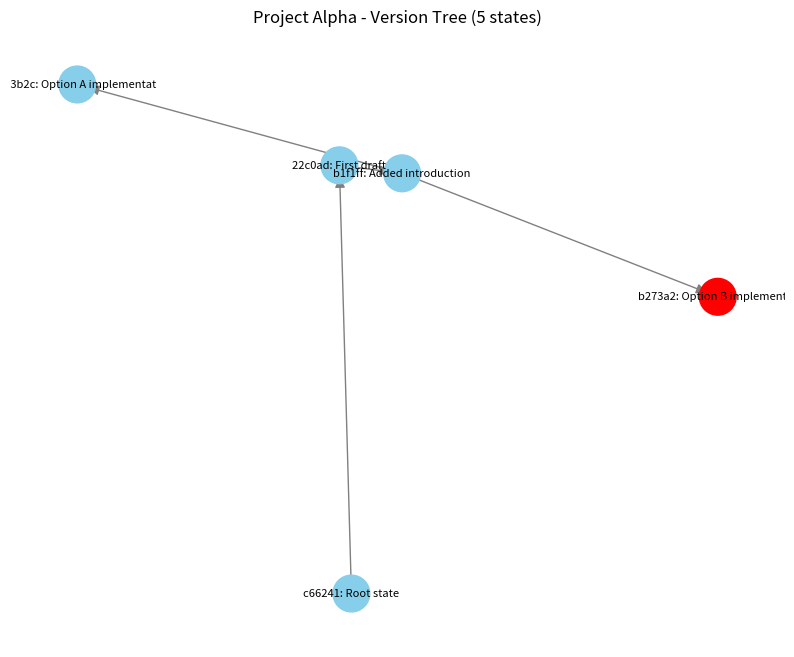

This chart was generated by the following Python code:
import uuid
from typing import Optional, List, Dict, Any
import matplotlib.pyplot as plt
import networkx as nx
from datetime import datetime
import json
import copy

class VersionedState:
    def __init__(self, data: Any, parent: Optional['VersionedState'] = None, 
                 description: str = "", tags: List[str] = None):
        self.id = str(uuid.uuid4())
        self.data = data
        self.parent = parent
        self.children: List['VersionedState'] = []
        self.timestamp = datetime.now().isoformat()
        self.description = description
        self.tags = tags or []
        
    def add_version(self, data: Any, description: str = "", tags: List[str] = None) -> 'VersionedState':
        new_version = VersionedState(data, parent=self, description=description, tags=tags)
        self.children.append(new_version)
        return new_version
    
    def to_dict(self) -> Dict:
        """Convert state to dictionary for serialization"""
        return {
            "id": self.id,
            "data": self.data,
            "timestamp": self.timestamp,
            "description": self.description,
            "tags": self.tags,
            "parent_id": self.parent.id if self.parent else None,
            "children_ids": [child.id for child in self.children]
        }
    
    def __str__(self) -> str:
        return f"State({self.id[:8]}): {self.description or self.timestamp}"

class CentralMemory:
    def __init__(self, name: str = "Default Memory", description: str = "Version control system"):
        self.name = name
        self.description = description
        self.root: VersionedState = VersionedState("initial", description="Root state")
        self.current: VersionedState = self.root
        self.states_map: Dict[str, VersionedState] = {self.root.id: self.root}
        self.created_at = datetime.now().isoformat()
        self.last_modified = self.created_at
        
    def update(self, data: Any, description: str = "", tags: List[str] = None) -> VersionedState:
        self.current = self.current.add_version(data, description, tags)
        self.states_map[self.current.id] = self.current
        self.last_modified = datetime.now().isoformat()
        return self.current
    
    def rollback(self) -> Optional[VersionedState]:
        """Roll back to parent state"""
        if self.current.parent:
            self.current = self.current.parent
            self.last_modified = datetime.now().isoformat()
            return self.current
        return None
    
    def forward(self, child_index: int = 0) -> Optional[VersionedState]:
        """Move forward to a child state"""
        if 0 <= child_index < len(self.current.children):
            self.current = self.current.children[child_index]
            self.last_modified = datetime.now().isoformat()
            return self.current
        return None
    
    def goto(self, state_id: str) -> bool:
        """Go to specific state by ID"""
        if state_id in self.states_map:
            self.current = self.states_map[state_id]
            self.last_modified = datetime.now().isoformat()
            return True
        return False
    
    def find_by_tag(self, tag: str) -> List[VersionedState]:
        """Find states by tag"""
        return [state for state in self.states_map.values() if tag in state.tags]
    
    def branch(self, data: Any, description: str = "", tags: List[str] = None) -> VersionedState:
        """Create a new branch from the current state"""
        return self.update(data, description, tags)
    
    def read(self) -> Any:
        """Read current state data"""
        return self.current.data
    
    def count_all_states(self) -> int:
        """Count all states in the version tree"""
        return len(self.states_map)
    
    def count_branch_length(self) -> int:
        """Count length from root to current state"""
        count = 1  # Start with current node
        node = self.current
        while node.parent:
            count += 1
            node = node.parent
        return count
    
    def export_to_json(self, filepath: str) -> None:
        """Export the version tree to JSON"""
        tree_data = {state_id: state.to_dict() for state_id, state in self.states_map.items()}
        with open(filepath, 'w') as f:
            json.dump({
                "name": self.name,
                "description": self.description,
                "created_at": self.created_at,
                "last_modified": self.last_modified,
                "current_id": self.current.id,
                "root_id": self.root.id,
                "states": tree_data
            }, f, indent=2)
    
    def visualize(self, figsize=(10, 8), show_labels=True, highlight_current=True):
        """Visualize the version tree using NetworkX and Matplotlib"""
        G = nx.DiGraph()
        
        # Add all nodes and edges to the graph
        for state_id, state in self.states_map.items():
            # Add node with shortened ID as label
            label = f"{state.id[:6]}: {state.description[:20]}" if state.description else state.id[:8]
            G.add_node(state.id, label=label)
            
            # Add edge from parent to this node
            if state.parent:
                G.add_edge(state.parent.id, state.id)
        
        plt.figure(figsize=figsize)
        pos = nx.spring_layout(G, seed=42)  # Consistent layout
        
        # Draw all nodes
        nx.draw_networkx_nodes(G, pos, node_size=700, 
                              node_color=['red' if n == self.current.id else 'skyblue' for n in G.nodes])
        
        # Draw all edges
        nx.draw_networkx_edges(G, pos, edge_color='gray', arrows=True, arrowsize=15)
        
        # Draw labels if requested
        if show_labels:
            labels = nx.get_node_attributes(G, 'label')
            nx.draw_networkx_labels(G, pos, labels=labels, font_size=8)
        
        plt.title(f"{self.name} - Version Tree ({len(self.states_map)} states)")
        plt.axis('off')
        return plt
    
    def __str__(self) -> str:
        return f"{self.name}: {self.description} - {self.count_all_states()} states"

# ---- Example usage ----
if __name__ == "__main__":
    # Create a named memory system
    memory = CentralMemory("Project Alpha", "Document versioning system for project documents")
    
    # Add some versions
    memory.update("Version 1 data", "First draft")
    memory.update("Version 2 data", "Added introduction")
    
    # Create a branch
    branch_point = memory.current
    memory.update("Version 3A data", "Option A implementation", tags=["option-a"])
    
    # Go back and create another branch
    memory.goto(branch_point.id)
    memory.update("Version 3B data", "Option B implementation", tags=["option-b"])
    
    # Visualize the version tree
    plt.figure(figsize=(12, 8))
    memory.visualize()
    plt.savefig("version_tree.png")
    plt.show()
    
    # Export to JSON
    memory.export_to_json("project_alpha_versions.json")
    
    print(f"Memory system info: {memory}")
    print(f"Current state: {memory.current}")
